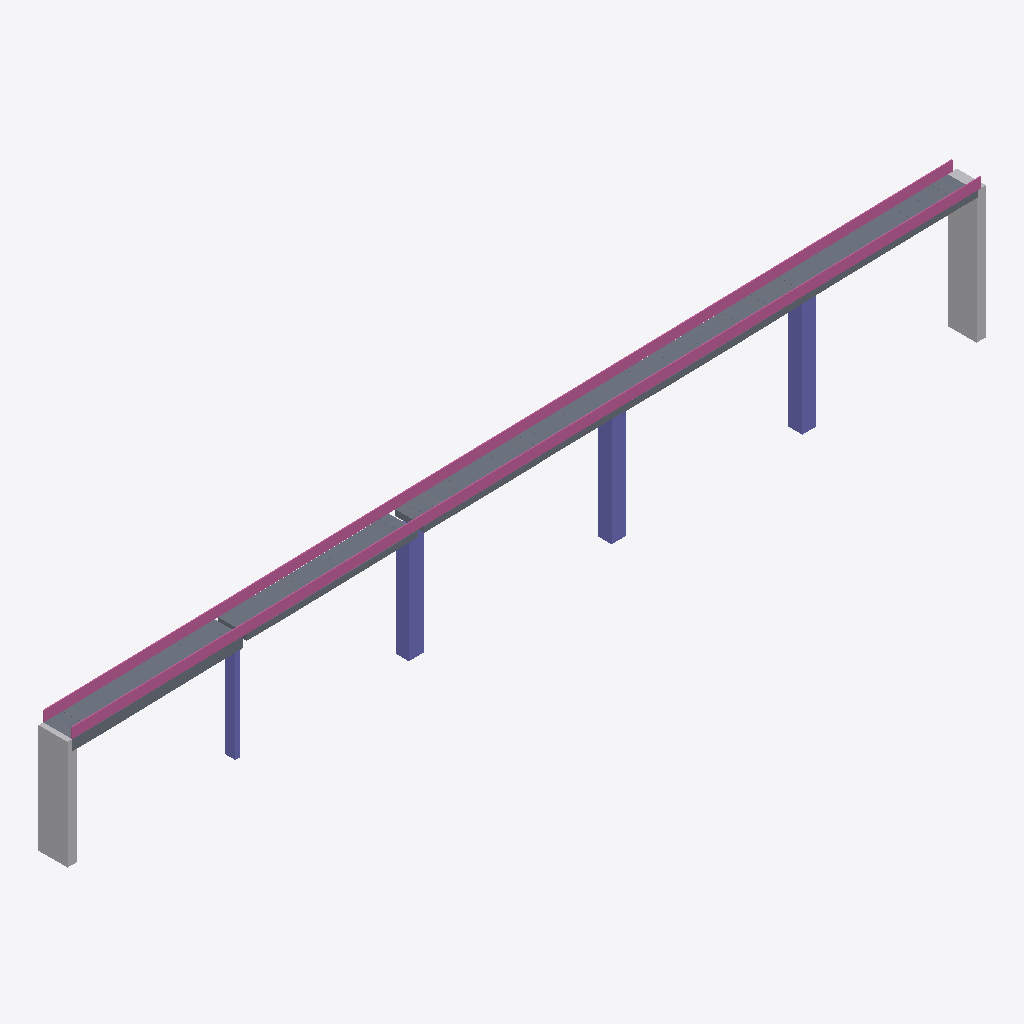
Isometric view of an IFC building model (IFC-SPF (STEP), schema IFC4X3, length unit metre), seen from the south-west, elements coloured by IFC class: 5 slabs (grey), 4 columns (violet), 2 railings (pink), 2 other elements (light grey).
Extent 96.7 m × 3.1 m × 14.9 m (x, y, z). Elements (13): 5 IfcSlab, 4 IfcColumn, 2 IfcElementAssembly, 2 IfcRailing.

HEADER;
FILE_DESCRIPTION(('ViewDefinition [ReferenceView]'),'2;1');
FILE_NAME('Rayitos_tramo.ifc','2026-11-09T02:45:20',(''),(''),'PuenteGemelo','PuenteGemelo 2.14.0','');
FILE_SCHEMA(('IFC4X3'));
ENDSEC;
DATA;
#11=IFCPROJECT('1hg41qRZXCI9rcxNQDoNFU',$,'Gemelo digital del puente','Elementos identificados en la nube de puntos por PuenteGemelo 2.14.0',$,$,$,(#9),#6);
#17=IFCSITE('0GAbnvJCTAmPSkI0LFriuQ',$,'Sitio',$,$,#16,$,$,.ELEMENT.,$,$,$,$,$);
#922=IFCRAILING('1jS2_LTH50re80Sv8YiywG',$,'Baranda izquierda',$,$,#921,#918,$,.GUARDRAIL.);
#969=IFCRAILING('229zEfjvX2V9NxyUPVPNPL',$,'Baranda derecha',$,$,#968,#965,$,.GUARDRAIL.);
#451=IFCSLAB('0AfcHe_TjByRGcAcHb0QoO',$,'Tablero vano 3',$,'Tablero',#450,#447,$,.USERDEFINED.);
#155=IFCSLAB('1PrAJ5KU1AWPSR4uKG6$Co',$,'Tablero vano 1',$,'Tablero',#154,#151,$,.USERDEFINED.);
#606=IFCSLAB('3cLHKnrTL9xgZqf5fJ7$xI',$,'Tablero vano 4',$,'Tablero',#605,#602,$,.USERDEFINED.);
#875=IFCELEMENTASSEMBLY('38Bi0T5YXF9weYynUkoUx6',$,'Estribo E2',$,$,#874,#871,$,$,.ABUTMENT.);
#762=IFCELEMENTASSEMBLY('0$5JFUD1f7lf8CRNr$HWm8',$,'Estribo E1',$,$,#761,#758,$,$,.ABUTMENT.);
#296=IFCSLAB('2vHdV8AGv93ul9z54xDtX3',$,'Tablero vano 2',$,'Tablero',#295,#292,$,.USERDEFINED.);
#740=IFCSLAB('1PqvFtlUr7LP6vp9z3GB22',$,'Tablero vano 5',$,'Tablero',#739,#736,$,.USERDEFINED.);
#851=IFCCOLUMN('3Une3rimTBOuvyiTk7kNbT',$,'Pilar P4',$,$,#850,#847,$,.PIERSTEM.);
#828=IFCCOLUMN('2QwLb0wYTAUfGR5c_lVBvL',$,'Pilar P3',$,$,#827,#824,$,.PIERSTEM.);
#804=IFCCOLUMN('3wCX4Br754i9aFjF9V$NPV',$,'Pilar P2',$,$,#803,#800,$,.PIERSTEM.);
#781=IFCCOLUMN('2SbLWW0BT6PxIHVptRGBGF',$,'Pilar P1',$,$,#780,#777,$,.PIERSTEM.);
ENDSEC;
